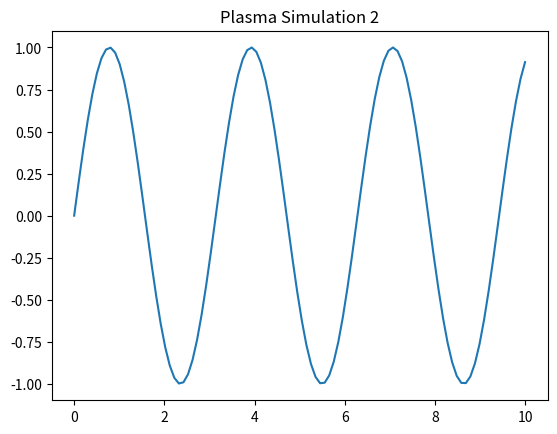

Python code for this plot:
%matplotlib inline
import numpy as np
import matplotlib.pyplot as plt
x = np.linspace(0, 10, 100)
y = np.sin(x * 2)
plt.plot(x, y)
plt.title('Plasma Simulation 2')
